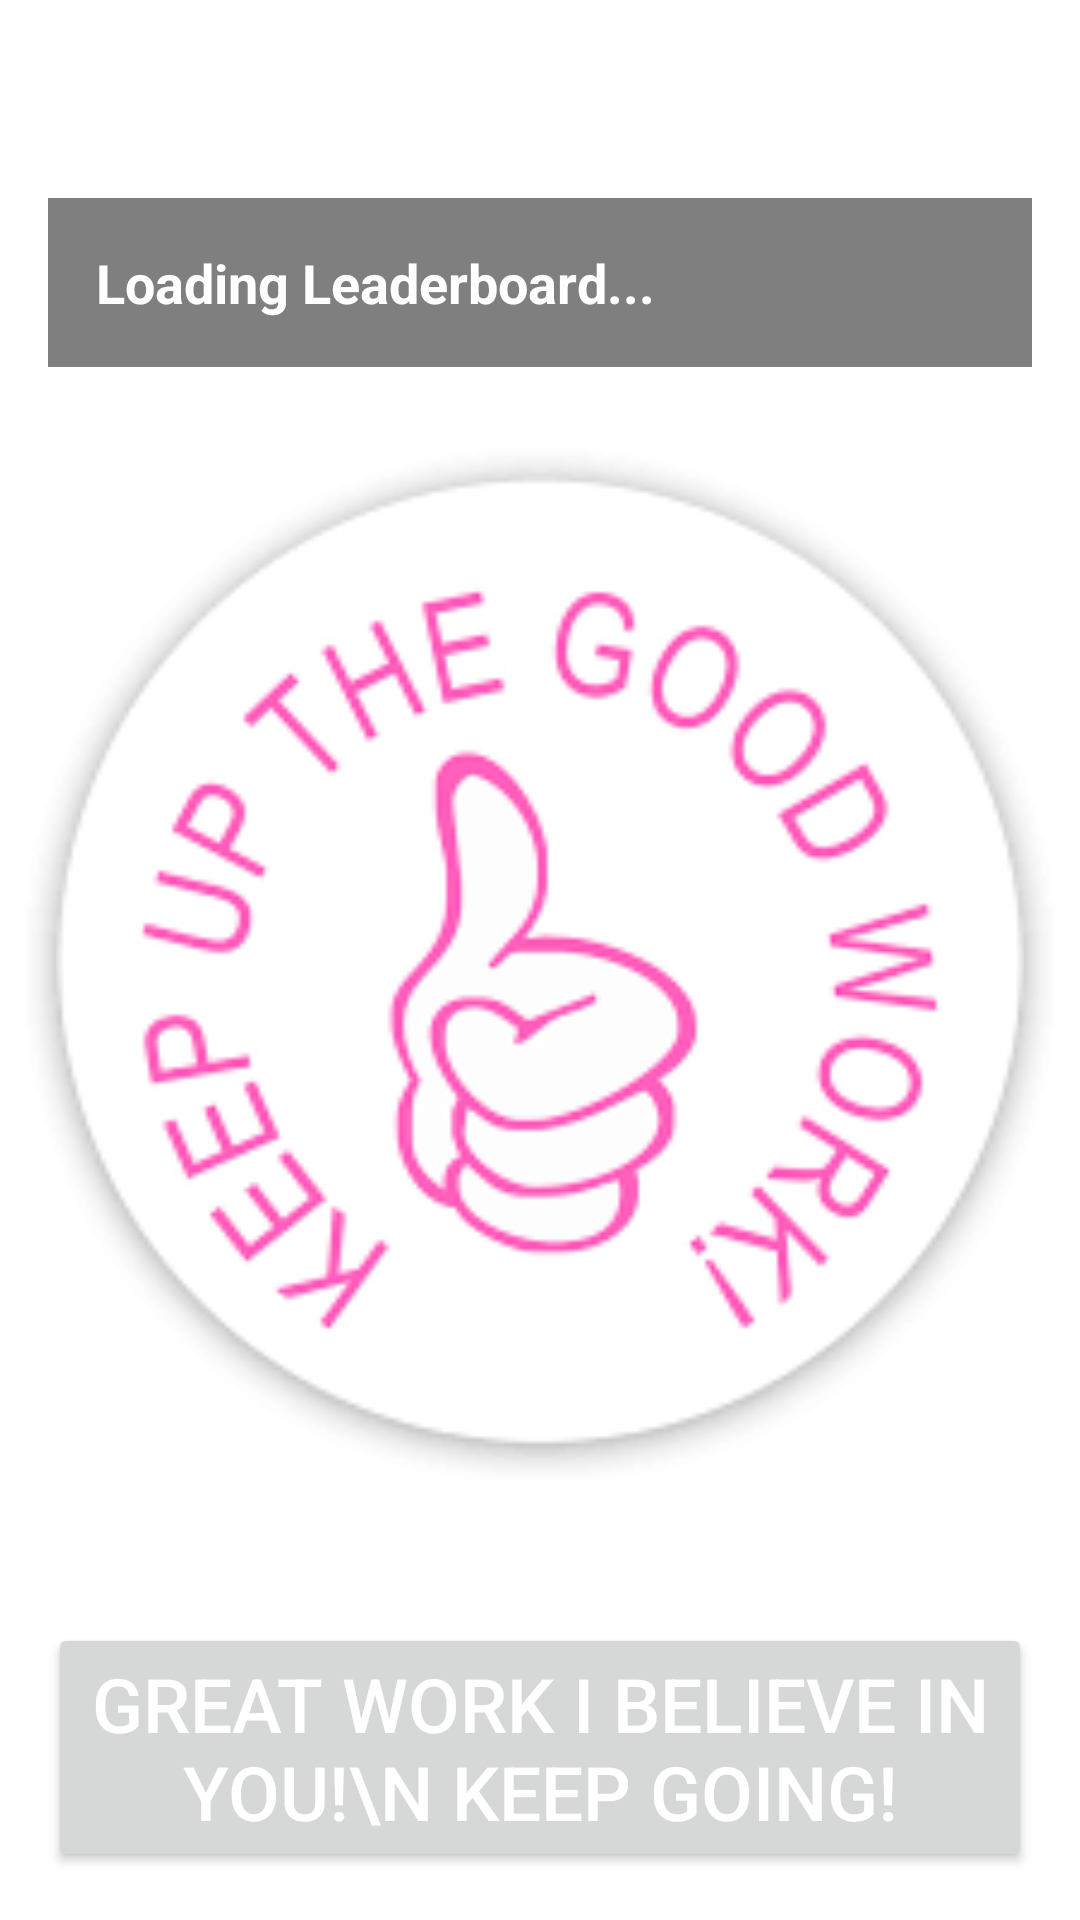

The Android layout XML behind this screen, and the referenced resources:
<!-- AndroidManifest.xml: application theme Theme.AsFirstApp -->
<!-- res/layout/activity_correct_screen3.xml -->
<?xml version="1.0" encoding="utf-8"?>
<FrameLayout xmlns:android="http://schemas.android.com/apk/res/android"
    xmlns:app="http://schemas.android.com/apk/res-auto"
    xmlns:tools="http://schemas.android.com/tools"
    android:id="@+id/main"
    android:layout_width="match_parent"
    android:layout_height="match_parent"
    android:background="@color/white"
    tools:context=".CorrectScreen3">

    
    <ImageView
        android:layout_width="match_parent"
        android:layout_height="match_parent"
        android:src="@drawable/correct_screen3"
        android:scaleType="fitCenter" />

    
    <LinearLayout
        android:layout_width="match_parent"
        android:layout_height="match_parent"
        android:orientation="vertical"
        android:padding="16dp">

        
        <TextView
            android:id="@+id/leaderboardText"
            android:layout_width="match_parent"
            android:layout_height="wrap_content"
            android:layout_marginTop="50dp"
            android:background="#80000000"
            android:padding="16dp"
            android:text="Loading Leaderboard..."
            android:textColor="#FFFFFF"
            android:textSize="18sp"
            android:textStyle="bold" />

        
        <LinearLayout
            android:layout_width="wrap_content"
            android:layout_height="wrap_content"
            android:layout_weight="1"
            android:orientation="vertical" />

        
        <Button
            android:id="@+id/BtClick16"
            android:layout_width="wrap_content"
            android:layout_height="wrap_content"
            android:layout_gravity="center_horizontal"
            android:text="Great Work I believe in you!\n keep going!"
            android:textSize="25sp" />

    </LinearLayout>
</FrameLayout>
<!-- resources referenced by this layout -->
<resources>
  <!-- drawable correct_screen3: png bitmap (drawable, 8810 bytes) -->
  <style name="Theme.AsFirstApp" parent="Base.Theme.AsFirstApp">
          <item name="actionBarStyle">@style/Widget.App.ActionBar</item>
          <item name="actionBarPopupTheme">@style/ThemeOverlay.Material3.Light</item>
          <item name="android:windowAnimationStyle">@style/WindowAnimations</item>
      </style>
  <style name="Base.Theme.AsFirstApp" parent="Theme.Material3.DayNight">
          
          <item name="android:windowBackground">@color/white</item>
          <item name="colorControlNormal">@color/white</item>
          <item name="actionMenuTextColor">@color/white</item>
          <item name="android:textColorPrimary">@color/white</item>
      </style>
  <style name="Widget.App.ActionBar" parent="Widget.Material3.ActionBar.Solid">
          <item name="background">@color/white</item>
      </style>
  <style name="WindowAnimations">
          <item name="android:activityOpenEnterAnimation">@anim/fade_in</item>
          <item name="android:activityOpenExitAnimation">@anim/fade_out</item>
          <item name="android:activityCloseEnterAnimation">@anim/fade_in</item>
          <item name="android:activityCloseExitAnimation">@anim/fade_out</item>
      </style>
  <!-- not gathered from this repository: default colours our renderer supplied (Android Studio template values) -->
  <color name="white">#FFFFFFFF</color>
</resources>
